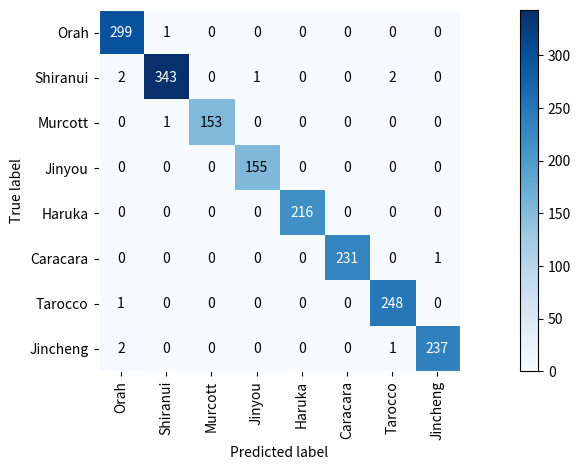

Reproduce this figure in Python. (Note: this script raises an exception after producing the figure.)
import itertools
import numpy as np
import matplotlib.pyplot as plt


def plot_confusion_matrix1(cm, classes, epoch,normalize=False, cmap=plt.cm.Blues):
    title = 'Confusion matrix for gsop50 model test'+str(epoch)
    plt.figure()
    plt.imshow(cm, interpolation='nearest', cmap=cmap)
    #plt.title(title)
    plt.colorbar()
    tick_marks = np.arange(len(classes))
    plt.xticks(tick_marks, classes, rotation=90)
    plt.yticks(tick_marks, classes)
    plt.axis("equal")
    ax = plt.gca()
    left, right = plt.xlim()
    ax.spines['left'].set_position(('data', left))
    ax.spines['right'].set_position(('data', right))
    for edge_i in ['top', 'bottom', 'right', 'left']:
        ax.spines[edge_i].set_edgecolor("white")

    thresh = cm.max() / 2.
    for i, j in itertools.product(range(cm.shape[0]), range(cm.shape[1])):
        num = '{:.2f}'.format(cm[i, j]) if normalize else int(cm[i, j])
        plt.text(j, i, num,
                 verticalalignment='center',
                 horizontalalignment="center",
                 color="white" if num > thresh else "black")

    plt.ylabel('True label')
    plt.xlabel('Predicted label')

    plt.tight_layout()
    plt.savefig('/mnt/gsop/matrix.tif', transparent=True, dpi=800)

    plt.show()




if __name__ == "__main__":
    #label = ["C1", "C2", "C3", "C4", "C5", "C6", "C7", "C8"]
    label = ["Orah", "Shiranui", "Murcott", "Jinyou", "Haruka", "Caracara", "Tarocco", "Jincheng"]
    # label = ["C1", "C2", "C3", "C4", "C5"]
    cm50=np.array([[287,1,1,0,3,2,4,2],
                   [3,338,2,1,1,0,2,1],
                   [1,5,145,1,0,0,2,0],
                   [0,0,0,155,0,0,0,0],
                   [0,0,0,0,216,0,0,0],
                   [1,1,2,0,0,224,3,1],
                   [4,5,2,0,0,10,228,0],
                   [0,2,0,0,0,0,0,238]])
    cm101=np.array([[293,1,3,0,0,1,2,0],
                    [3,335,1,1,1,2,5,0],
                    [1,2,148,0,0,1,2,0],
                    [0,0,0,154,1,0,0,0],
                    [1,1,0,0,214,0,0,0],
                    [2,1,1,0,0,225,3,0],
                    [4,4,3,0,0,8,230,0],
                    [2,1,1,0,1,0,0,235]])
    cm_TL50=np.array([[298,2,0,0,0,0,0,0],
                      [2,343,0,1,1,0,1,0],
                      [0,0,153,0,0,1,0,0],
                      [0,0,0,155,0,0,0,0],
                      [0,0,0,0,216,0,0,0],
                      [1,0,1,0,0,229,1,0],
                      [0,2,1,0,0,1,244,1],
                      [0,0,1,0,0,0,0,239]])
    cm_TL101=np.array([[299,1,0,0,0,0,0,0],
                       [2,343,0,1,0,0,2,0],
                       [0,1,153,0,0,0,0,0],
                       [0,0,0,155,0,0,0,0],
                       [0,0,0,0,216,0,0,0],
                       [0,0,0,0,0,231,0,1],
                       [1,0,0,0,0,0,248,0],
                       [2,0,0,0,0,0,1,237]])
    cmtx=np.array([[153,1,1,1,2,1,2,11],
          [1,242,4,3,1,1,0,2],
          [0,5,98,3,0,0,1,2],
          [0,6,2,126,3,1,0,1],
          [0,0,0,0,257,0,1,0],
          [0,2,1,1,2,144,11,6],
          [1,6,3,0,0,4,146,6],
          [4,0,1,0,2,0,0,270]])
    cm=np.array([[156,2,3,0,1,0,3,7],
                 [4,231,2,1,8,1,2,5],
                 [0,7,98,3,0,1,0,0],
                 [0,6,3,124,4,2,0,0],
                 [0,0,0,0,256,0,1,1],
                 [0,9,4,0,0,143,10,1],
                 [0,5,6,0,0,5,144,6],
                 [7,0,1,0,2,2,0,265]])
    plot_confusion_matrix1(cm_TL101, label,1)

